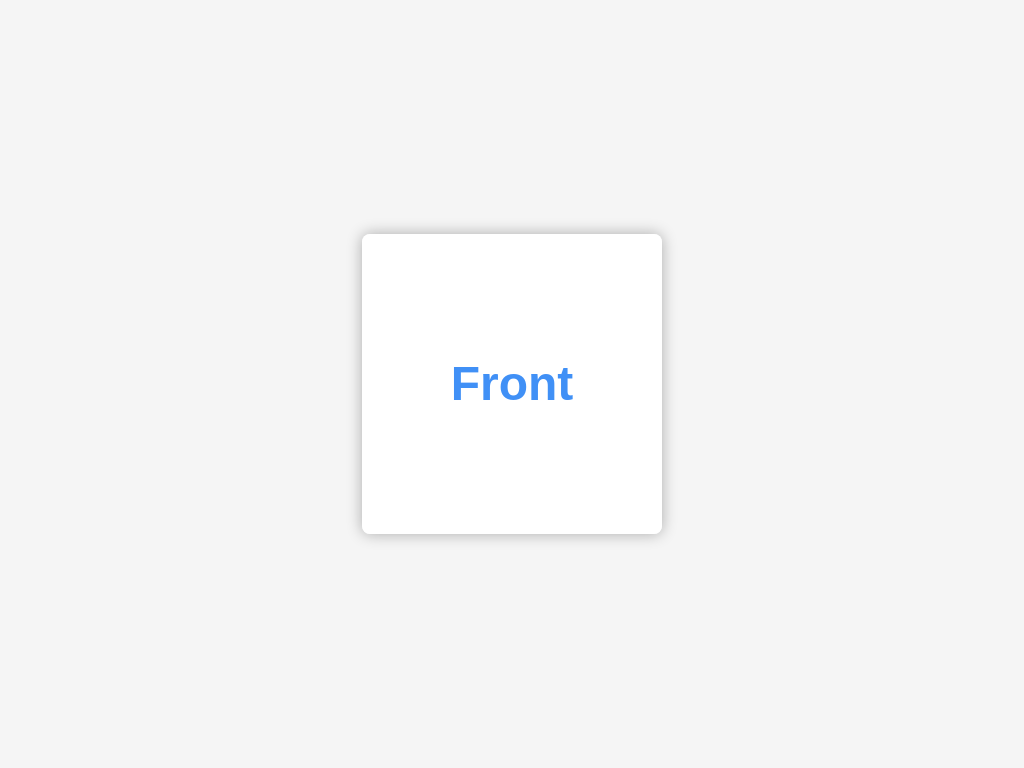

Recreate this image using only HTML and CSS.

<!-- file: index.html -->
<!DOCTYPE html>
<html lang="en">
<head>
    <meta charset="UTF-8">
    <meta name="viewport" content="width=device-width, initial-scale=1.0">
    <title>Document</title>
    <link rel="stylesheet" href="style.css">
</head>
<body>
    <div class="wrapper">
        <div class="card">
            <div class="front">Front</div>
            <div class="back">Back</div>
        </div>
    </div>
</body>
</html>

/* file: style.css */
*,
*::before,
*::after{
  box-sizing: border-box;
  margin: 0;
  padding: 0;
  font-family: 'Arial', sans-serif;
}
body{
  height: 100vh;
  width: 100%;
  background-color: #f5f5f5;
}
.wrapper{
  position: absolute;
  top: 50%; left: 50%;
  transform: translate(-50%, -50%);
  width: 300px; height: 300px;
  perspective: 500px;
  & .card{
    border-radius: .5rem;
    position: absolute;
    width: 100%;  height: 100%;
    transition: transform 1s;
    box-shadow: 0 0 15px 0 rgba(0,0,0,.3);
    transform-style: preserve-3d;
  }
  &:hover .card{
    transform: rotateY(180deg);
    transition: transform .5s;
  }
  & .card .front,
  & .card .back{
    position: absolute;
    width: 100%;  height: 100%;
    line-height: 300px;
    border-radius: .5rem;
    text-align: center;
    font-weight: 600;
    font-size: 3rem;
    backface-visibility: hidden;
  }
  & .card .front{
    background-color: #fff;
    color: #4090F6;
  }
  & .card .back{
    background-color: #4090F6;
    color: #fff;
    transform: rotateY(180deg);
  }
}